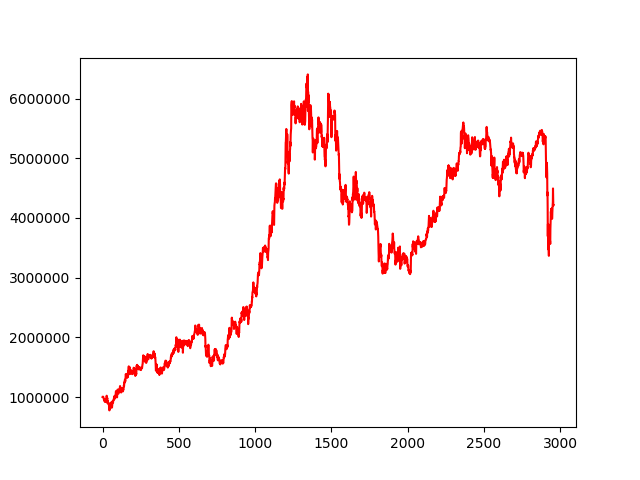

Values plotted in this chart, from the file beside it:
, 0
0, 1000000
1, 999158
2, 1001893
3, 1007045
4, 1000684
5, 1001070
6, 993395
7, 982516
8, 973475
9, 958101
10, 957851
11, 965946
12, 947514
13, 932862
14, 938777
15, 926367
16, 917029
17, 939706
18, 941296
19, 964924
20, 934944
21, 930429
22, 924775
23, 931568
24, 960679
25, 960729
26, 1000636
27, 1022412
28, 987015
29, 975585
30, 963811
31, 985018
32, 951779
33, 894909
34, 912572
35, 931607
36, 899623
37, 902097
38, 900198
39, 886274
40, 899225
41, 897397
42, 869412
43, 817592
44, 821924
45, 776526
46, 808253
47, 821542
48, 854772
49, 848462
50, 848242
51, 839346
52, 814299
53, 831254
54, 866131
55, 894808
56, 880730
57, 911200
58, 900015
59, 902345
... 2,898 more rows
